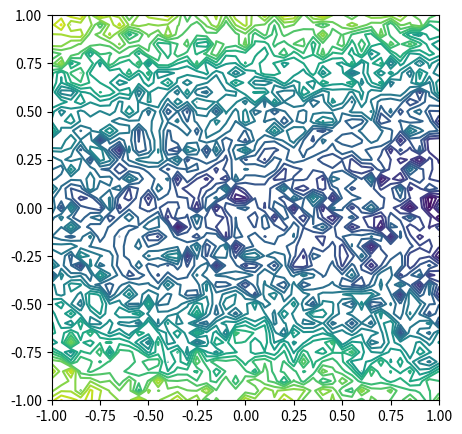

This figure's Python source:
import numpy as np
import matplotlib.pyplot as plt

std = 0.3

t = lambda w0, w1, w2, x1, x2: w0 + w1 * x1**2 + w2 * x2**3
epsilon = lambda: np.random.normal(0, std)
w = [0, 2.5, -0.5]
w0, w1, w2 = w

x1List = np.linspace(-1.0, 1.0, 41).tolist()
x2List = np.linspace(-1.0, 1.0, 41).tolist()

tMatrix = [
    [t(w0, w1, w2, x1, x2) + epsilon() for x2 in x2List] for x1 in x1List
]  # [(x1,x2)]

plt.figure(figsize=[5.0, 5.0])
plt.contour(x1List, x2List, tMatrix, 20)
plt.show()
